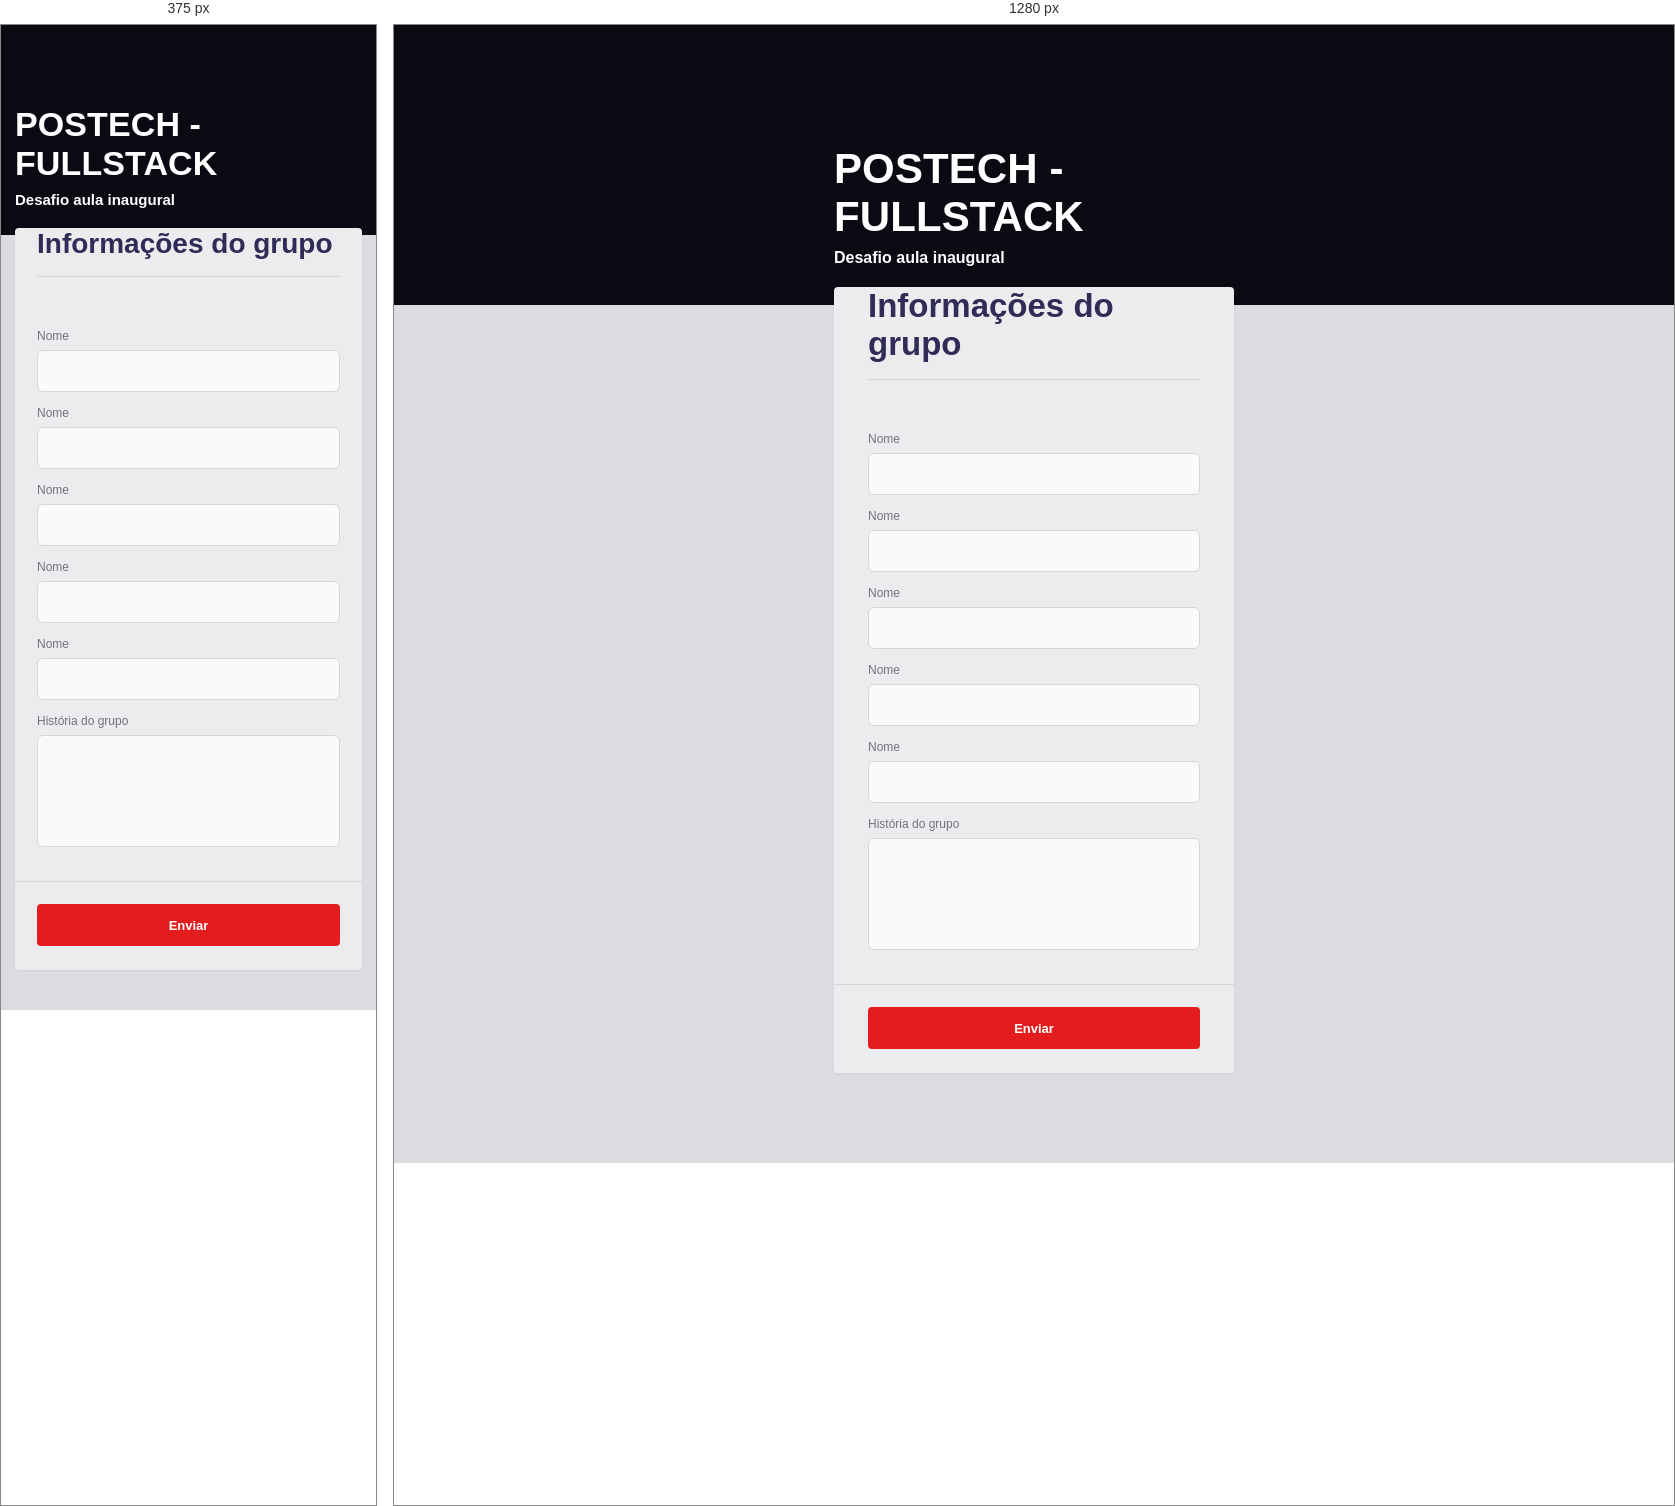
Rendered at 375 px and 1280 px, left to right.

<!-- file: index.html -->
<!DOCTYPE html>
<html lang="pt-BR">
<head>
    <meta charset="UTF-8">
    <meta name="viewport" content="width=device-width, initial-scale=1.0">
    <title>Desafio FSDT</title>
    <link rel="stylesheet" href="style.css">
</head>
<body>
    <header class="hero"></header>

    <main class="page-content">
        <section class="group-form-card">
            <div class="card-heading">
                <h1>POSTECH - FULLSTACK</h1>
                <p>Desafio aula inaugural</p>
            </div>

            <form action="" method="post" class="form-wrapper">
                <fieldset>
                    <legend>Informações do grupo</legend>

                    <label for="nome1">Nome</label>
                    <input type="text" id="nome1" name="nome1">

                    <label for="nome2">Nome</label>
                    <input type="text" id="nome2" name="nome2">

                    <label for="nome3">Nome</label>
                    <input type="text" id="nome3" name="nome3">

                    <label for="nome4">Nome</label>
                    <input type="text" id="nome4" name="nome4">

                    <label for="nome5">Nome</label>
                    <input type="text" id="nome5" name="nome5">

                    <label for="historia">História do grupo</label>
                    <textarea name="historia" id="historia"></textarea>
                </fieldset>

                <div class="actions">
                    <button type="submit">Enviar</button>
                </div>
            </form>
        </section>
    </main>

    <script src="script.js" defer></script>
</body>
</html>

/* @media block from style.css */
@media (max-width: 768px) {
	.hero {
		height: 210px;
	}

	.page-content {
		margin-top: -130px;
		padding: 0 14px 40px;
	}

	.card-heading h1 {
		font-size: 34px;
	}

	.card-heading p {
		font-size: 15px;
	}

	fieldset,
	.actions {
		padding-left: 22px;
		padding-right: 22px;
	}

	legend {
		font-size: 28px;
	}
}